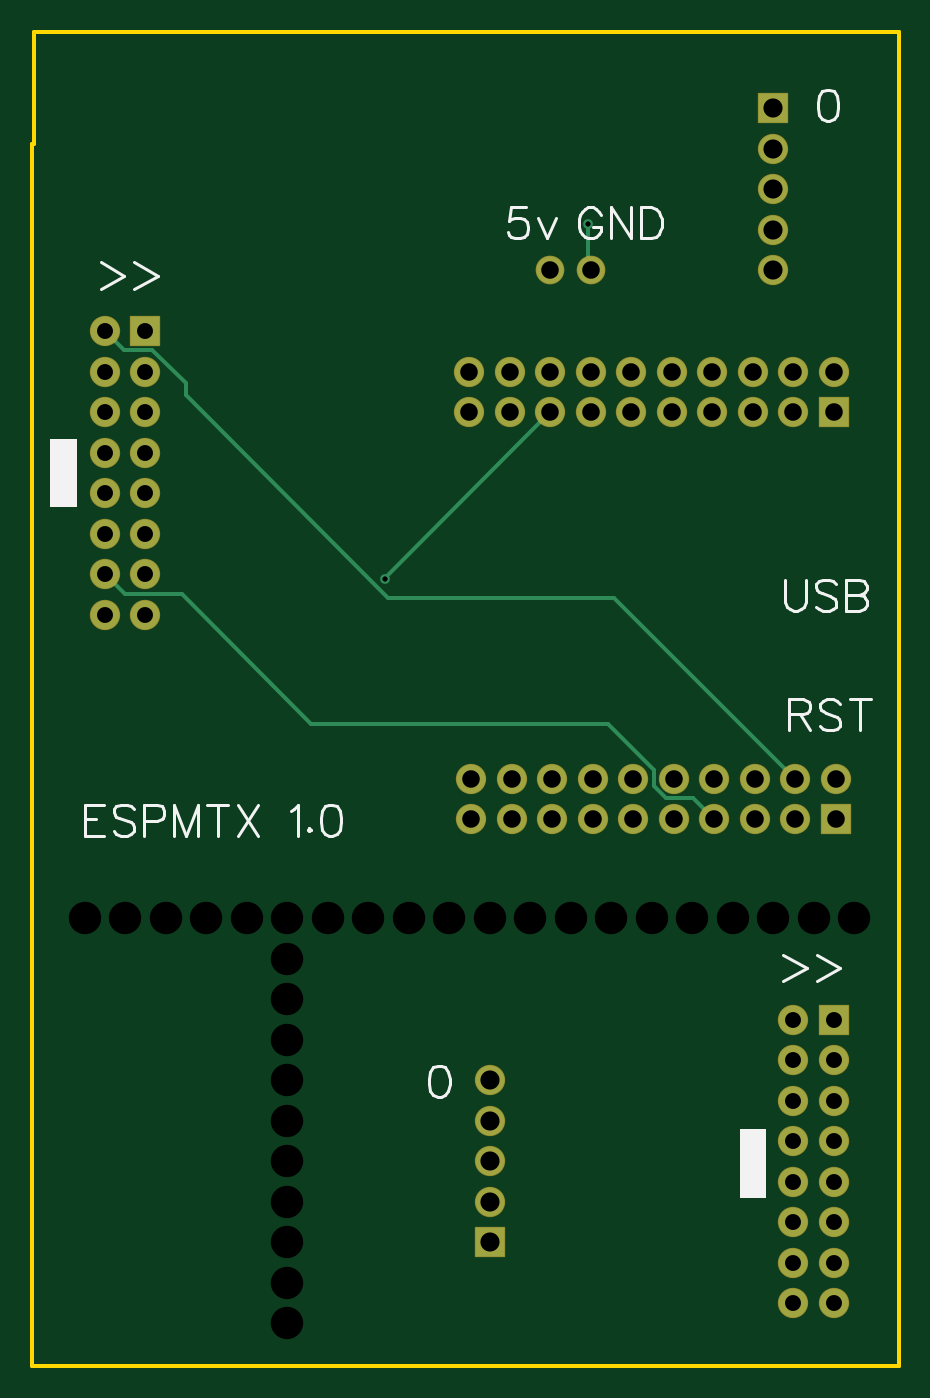
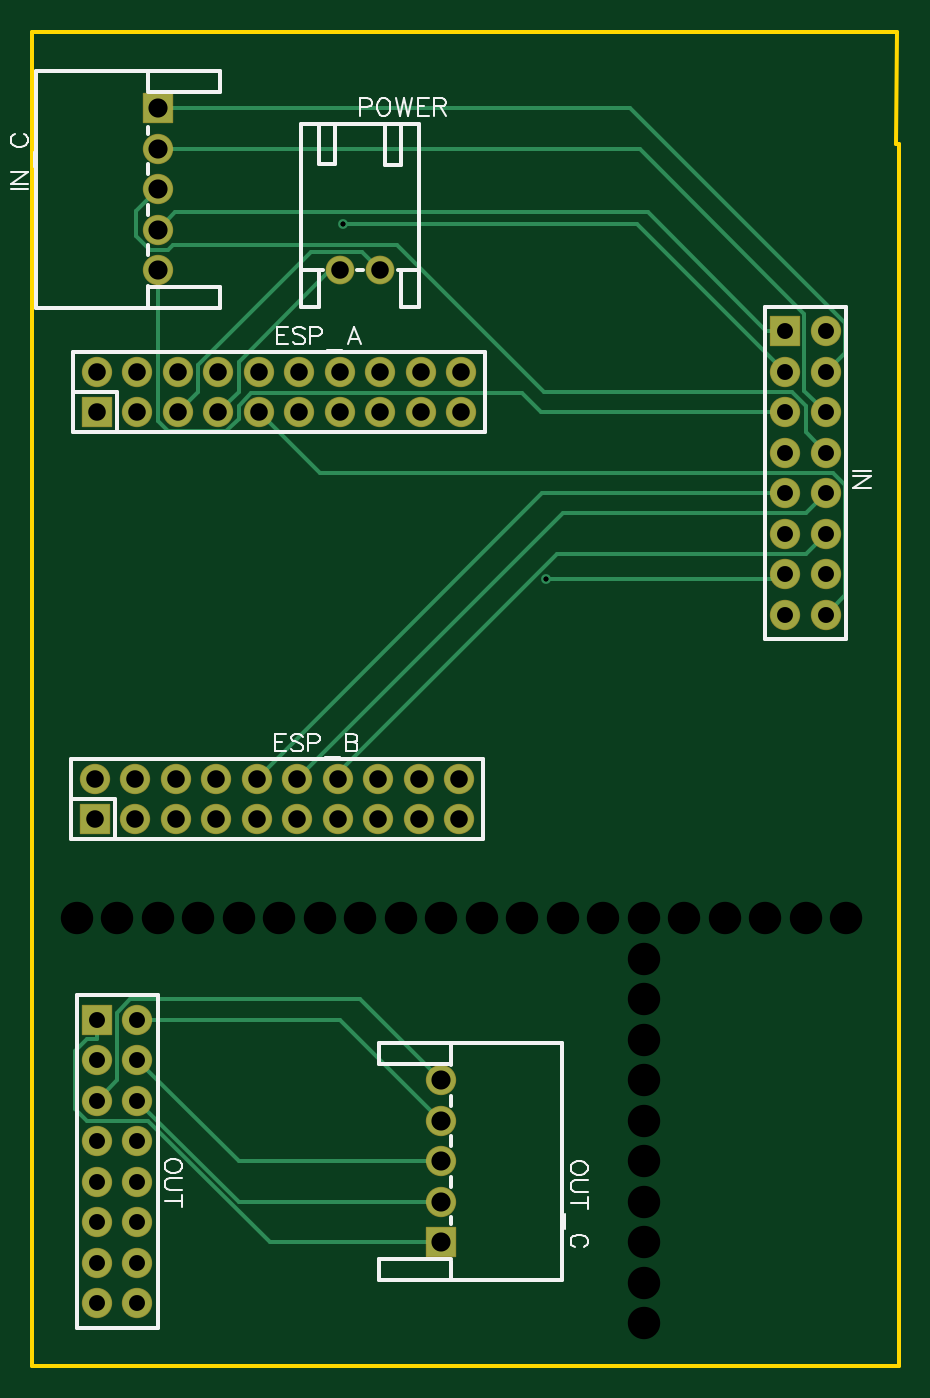
Circuit board: 10 layer files. Board 54.4 x 83.7 mm.
- drill: Drill_NPTH_Through.DRL (716 bytes)
- drill: Drill_PTH_Through.DRL (1662 bytes)
- drill: Drill_PTH_Through_Via.DRL (295 bytes)
- outline: Gerber_BoardOutlineLayer.GKO (549 bytes)
- bottom_copper: Gerber_BottomLayer.GBL (5152 bytes)
- bottom_silk: Gerber_BottomSilkscreenLayer.GBO (9657 bytes)
- bottom_mask: Gerber_BottomSolderMaskLayer.GBS (2871 bytes)
- top_copper: Gerber_TopLayer.GTL (3462 bytes)
- top_silk: Gerber_TopSilkscreenLayer.GTO (6854 bytes)
- top_mask: Gerber_TopSolderMaskLayer.GTS (2868 bytes)

=== drill: Drill_NPTH_Through.DRL ===
M48
METRIC,LZ,000.000
;FILE_FORMAT=3:3
;TYPE=NON_PLATED
;Layer: NPTH_Through
;EasyEDA v6.5.44, 2024-07-16 08:44:05
;f322a21155e64bfca94832d5c325404b,a277f855c1dd484d8ea612a13ca666de,10
;Gerber Generator version 0.2
;Holesize 1 = 2.032 mm
T01C2.032
%
G05
G90
T01
X058420Y091440
X053340Y091440
X048260Y091440
X043180Y091440
X038100Y091440
X033020Y091440
X027940Y091440
X022860Y091440
X022860Y086360
X022860Y081280
X022860Y076200
X022860Y071120
X022860Y066040
X055880Y091440
X050800Y091440
X045720Y091440
X040640Y091440
X035560Y091440
X030480Y091440
X025400Y091440
X022860Y088900
X022860Y083820
X022860Y078740
X022860Y073660
X022860Y068580
X020320Y091440
X017780Y091440
X015240Y091440
X012700Y091440
X010160Y091440
M30

=== drill: Drill_PTH_Through.DRL ===
M48
METRIC,LZ,000.000
;FILE_FORMAT=3:3
;TYPE=PLATED
;Layer: PTH_Through
;EasyEDA v6.5.44, 2024-07-16 08:44:05
;f322a21155e64bfca94832d5c325404b,a277f855c1dd484d8ea612a13ca666de,10
;Gerber Generator version 0.2
;Holesize 1 = 0.306 mm
T01C0.306
;Holesize 2 = 1.000 mm
T02C1.000
;Holesize 3 = 1.101 mm
T03C1.101
;Holesize 4 = 1.200 mm
T04C1.200
%
G05
G90
T01
X041698Y135021
X028979Y112744
T02
X011430Y110490
X013970Y110490
X011430Y113030
X013970Y113030
X011430Y115570
X013970Y115570
X011430Y118110
X013970Y118110
X011430Y120650
X013970Y120650
X011430Y123190
X013970Y123190
X011430Y125730
X013970Y125730
X011430Y128270
X013970Y128270
X054610Y067310
X057150Y067310
X054610Y069850
X057150Y069850
X054610Y072390
X057150Y072390
X054610Y074930
X057150Y074930
X054610Y077470
X057150Y077470
X054610Y080010
X057150Y080010
X054610Y082550
X057150Y082550
X054610Y085090
X057150Y085090
T03
X034290Y125730
X034290Y123190
X036830Y125730
X036830Y123190
X039370Y125730
X039370Y123190
X041910Y125730
X041910Y123190
X044450Y125730
X044450Y123190
X046990Y125730
X046990Y123190
X049530Y125730
X049530Y123190
X052070Y125730
X052070Y123190
X054610Y125730
X054610Y123190
X057150Y125730
X057150Y123190
X039370Y132080
X041910Y132080
X034417Y100203
X034417Y097663
X036957Y100203
X036957Y097663
X039497Y100203
X039497Y097663
X042037Y100203
X042037Y097663
X044577Y100203
X044577Y097663
X047117Y100203
X047117Y097663
X049657Y100203
X049657Y097663
X052197Y100203
X052197Y097663
X054737Y100203
X054737Y097663
X057277Y100203
X057277Y097663
T04
X053340Y142240
X053340Y139700
X053340Y137160
X053340Y134620
X053340Y132080
X035560Y071120
X035560Y073660
X035560Y076200
X035560Y078740
X035560Y081280
M30

=== drill: Drill_PTH_Through_Via.DRL ===
M48
METRIC,LZ,000.000
;FILE_FORMAT=3:3
;TYPE=PLATED
;Layer: PTH_Through_Via
;EasyEDA v6.5.44, 2024-07-16 08:44:05
;f322a21155e64bfca94832d5c325404b,a277f855c1dd484d8ea612a13ca666de,10
;Gerber Generator version 0.2
;Holesize 1 = 0.306 mm
T01C0.306
%
G05
G90
T01
X041698Y135021
X028979Y112744
M30

=== outline: Gerber_BoardOutlineLayer.GKO ===
G04 Layer: BoardOutlineLayer*
G04 EasyEDA v6.5.44, 2024-07-16 08:44:05*
G04 f322a21155e64bfca94832d5c325404b,a277f855c1dd484d8ea612a13ca666de,10*
G04 Gerber Generator version 0.2*
G04 Scale: 100 percent, Rotated: No, Reflected: No *
G04 Dimensions in millimeters *
G04 leading zeros omitted , absolute positions ,4 integer and 5 decimal *
%FSLAX45Y45*%
%MOMM*%

%ADD10C,0.2540*%
D10*
X700023Y13999971D02*
G01*
X697229Y14706600D01*
X6121400Y14706600D01*
X6121400Y6337300D01*
X685800Y6337300D01*
X685800Y13999971D01*
X700023Y13999971D01*

%LPD*%
M02*

=== bottom_copper: Gerber_BottomLayer.GBL ===
G04 Layer: BottomLayer*
G04 EasyEDA v6.5.44, 2024-07-16 08:44:05*
G04 f322a21155e64bfca94832d5c325404b,a277f855c1dd484d8ea612a13ca666de,10*
G04 Gerber Generator version 0.2*
G04 Scale: 100 percent, Rotated: No, Reflected: No *
G04 Dimensions in millimeters *
G04 leading zeros omitted , absolute positions ,4 integer and 5 decimal *
%FSLAX45Y45*%
%MOMM*%

%AMMACRO1*21,1,$1,$2,0,0,$3*%
%ADD10C,0.2540*%
%ADD11C,1.8000*%
%ADD12MACRO1,1.8X1.8X-90.0000*%
%ADD13MACRO1,1.8X1.8X0.0000*%
%ADD14C,1.7000*%
%ADD15MACRO1,1.8X1.8X90.0000*%
%ADD16C,0.6100*%

%LPD*%
D10*
X1143000Y11049000D02*
G01*
X1022350Y11169650D01*
X1022350Y11860403D01*
X1099946Y11938000D01*
X4318000Y11938000D01*
X4699000Y12319000D01*
X1143000Y12319000D02*
G01*
X1278915Y12454915D01*
X1278915Y12937693D01*
X2311222Y13970000D01*
X5334000Y13970000D01*
X4203700Y10020300D02*
G01*
X4203700Y10054818D01*
X2828518Y11430000D01*
X1270000Y11430000D01*
X1143000Y11557000D01*
X1143000Y11811000D02*
G01*
X1270000Y11684000D01*
X2794000Y11684000D01*
X4457700Y10020300D01*
X4711700Y10020300D02*
G01*
X2921000Y11811000D01*
X1397000Y11811000D01*
X1143000Y12065000D02*
G01*
X1270000Y12192000D01*
X1270000Y12358979D01*
X1357020Y12446000D01*
X2911144Y12446000D01*
X3831386Y13366242D01*
X5237530Y13366242D01*
X5268772Y13335000D01*
X5383682Y13335000D01*
X5469915Y13421232D01*
X5469915Y13580084D01*
X5334000Y13716000D01*
X5334000Y13208000D02*
G01*
X5334000Y12263628D01*
X5269636Y12199264D01*
X4905222Y12199264D01*
X4826000Y12278487D01*
X4826000Y12359284D01*
X4746472Y12438811D01*
X3048025Y12438811D01*
X2928213Y12319000D01*
X1397000Y12319000D01*
X5334000Y14224000D02*
G01*
X2372588Y14224000D01*
X1024229Y12875640D01*
X1024229Y12691770D01*
X1143000Y12573000D01*
X5334000Y13462000D02*
G01*
X5222951Y13573048D01*
X2260955Y13573048D01*
X1514906Y12827000D01*
X1397000Y12827000D02*
G01*
X1514906Y12827000D01*
X3556025Y7112000D02*
G01*
X4629683Y7112000D01*
X5391683Y7874000D01*
X5774766Y7874000D01*
X5850915Y7950149D01*
X5850915Y8314131D01*
X5773953Y8391093D01*
X5715000Y8391093D01*
X5715000Y8509000D02*
G01*
X5715000Y8391093D01*
X5461000Y8001000D02*
G01*
X4826000Y7366000D01*
X3556025Y7366000D01*
X5461000Y8255000D02*
G01*
X4826000Y7620000D01*
X3556025Y7620000D01*
X5461000Y8509000D02*
G01*
X4191025Y8509000D01*
X3556025Y7874000D01*
X3556025Y8128000D02*
G01*
X4064761Y8636736D01*
X5505043Y8636736D01*
X5588000Y8553780D01*
X5588000Y8128000D01*
X5715000Y8001000D01*
X3937000Y13208000D02*
G01*
X4054449Y13325449D01*
X4370552Y13325449D01*
X5080000Y12616002D01*
X5080000Y12446000D01*
X5207000Y12319000D01*
X2897860Y11274425D02*
G01*
X1425575Y11274425D01*
X1397000Y11303000D01*
X4191000Y13208000D02*
G01*
X4250385Y13208000D01*
X4826000Y12632385D01*
X4826000Y12446000D01*
X4953000Y12319000D01*
X4169765Y13502131D02*
G01*
X2326131Y13502131D01*
X1397000Y12573000D01*
D11*
G01*
X1143000Y11049000D03*
G01*
X1397000Y11049000D03*
G01*
X1143000Y11303000D03*
G01*
X1397000Y11303000D03*
G01*
X1143000Y11557000D03*
G01*
X1397000Y11557000D03*
G01*
X1143000Y11811000D03*
G01*
X1397000Y11811000D03*
G01*
X1143000Y12065000D03*
G01*
X1397000Y12065000D03*
G01*
X1143000Y12319000D03*
G01*
X1397000Y12319000D03*
G01*
X1143000Y12573000D03*
G01*
X1397000Y12573000D03*
G01*
X1143000Y12827000D03*
D12*
G01*
X1397000Y12827000D03*
D11*
G01*
X3429000Y12573000D03*
G01*
X3429000Y12319000D03*
G01*
X3683000Y12573000D03*
G01*
X3683000Y12319000D03*
G01*
X3937000Y12573000D03*
G01*
X3937000Y12319000D03*
G01*
X4191000Y12573000D03*
G01*
X4191000Y12319000D03*
G01*
X4445000Y12573000D03*
G01*
X4445000Y12319000D03*
G01*
X4699000Y12573000D03*
G01*
X4699000Y12319000D03*
G01*
X4953000Y12573000D03*
G01*
X4953000Y12319000D03*
G01*
X5207000Y12573000D03*
G01*
X5207000Y12319000D03*
G01*
X5461000Y12573000D03*
G01*
X5461000Y12319000D03*
G01*
X5715000Y12573000D03*
D13*
G01*
X5715000Y12319000D03*
D12*
G01*
X5334000Y14224000D03*
D11*
G01*
X5333987Y13970000D03*
G01*
X5333987Y13716000D03*
G01*
X5333987Y13462000D03*
G01*
X5333987Y13208000D03*
D14*
G01*
X3937000Y13208000D03*
G01*
X4191000Y13208000D03*
D15*
G01*
X3556000Y7112000D03*
D11*
G01*
X3556012Y7366000D03*
G01*
X3556012Y7620000D03*
G01*
X3556012Y7874000D03*
G01*
X3556012Y8128000D03*
G01*
X3441700Y10020300D03*
G01*
X3441700Y9766300D03*
G01*
X3695700Y10020300D03*
G01*
X3695700Y9766300D03*
G01*
X3949700Y10020300D03*
G01*
X3949700Y9766300D03*
G01*
X4203700Y10020300D03*
G01*
X4203700Y9766300D03*
G01*
X4457700Y10020300D03*
G01*
X4457700Y9766300D03*
G01*
X4711700Y10020300D03*
G01*
X4711700Y9766300D03*
G01*
X4965700Y10020300D03*
G01*
X4965700Y9766300D03*
G01*
X5219700Y10020300D03*
G01*
X5219700Y9766300D03*
G01*
X5473700Y10020300D03*
G01*
X5473700Y9766300D03*
G01*
X5727700Y10020300D03*
D13*
G01*
X5727700Y9766300D03*
D11*
G01*
X5461000Y6731000D03*
G01*
X5715000Y6731000D03*
G01*
X5461000Y6985000D03*
G01*
X5715000Y6985000D03*
G01*
X5461000Y7239000D03*
G01*
X5715000Y7239000D03*
G01*
X5461000Y7493000D03*
G01*
X5715000Y7493000D03*
G01*
X5461000Y7747000D03*
G01*
X5715000Y7747000D03*
G01*
X5461000Y8001000D03*
G01*
X5715000Y8001000D03*
G01*
X5461000Y8255000D03*
G01*
X5715000Y8255000D03*
G01*
X5461000Y8509000D03*
D12*
G01*
X5715000Y8509000D03*
D16*
G01*
X4169765Y13502131D03*
G01*
X2897860Y11274425D03*
M02*

=== bottom_silk: Gerber_BottomSilkscreenLayer.GBO (9657 bytes, source omitted) ===
=== bottom_mask: Gerber_BottomSolderMaskLayer.GBS ===
G04 Layer: BottomSolderMaskLayer*
G04 EasyEDA v6.5.44, 2024-07-16 08:44:05*
G04 f322a21155e64bfca94832d5c325404b,a277f855c1dd484d8ea612a13ca666de,10*
G04 Gerber Generator version 0.2*
G04 Scale: 100 percent, Rotated: No, Reflected: No *
G04 Dimensions in millimeters *
G04 leading zeros omitted , absolute positions ,4 integer and 5 decimal *
%FSLAX45Y45*%
%MOMM*%

%AMMACRO1*4,1,8,-0.921,-0.9507,-0.9507,-0.9207,-0.9507,0.921,-0.921,0.9507,0.9207,0.9507,0.9507,0.921,0.9507,-0.9207,0.9207,-0.9507,-0.921,-0.9507,0*%
%ADD10C,1.9016*%
%ADD11MACRO1*%
%ADD12C,1.8016*%

%LPD*%
D10*
G01*
X1143000Y11049000D03*
G01*
X1397000Y11049000D03*
G01*
X1143000Y11303000D03*
G01*
X1397000Y11303000D03*
G01*
X1143000Y11557000D03*
G01*
X1397000Y11557000D03*
G01*
X1143000Y11811000D03*
G01*
X1397000Y11811000D03*
G01*
X1143000Y12065000D03*
G01*
X1397000Y12065000D03*
G01*
X1143000Y12319000D03*
G01*
X1397000Y12319000D03*
G01*
X1143000Y12573000D03*
G01*
X1397000Y12573000D03*
G01*
X1143000Y12827000D03*
D11*
G01*
X1397000Y12827000D03*
D10*
G01*
X3429000Y12573000D03*
G01*
X3429000Y12319000D03*
G01*
X3683000Y12573000D03*
G01*
X3683000Y12319000D03*
G01*
X3937000Y12573000D03*
G01*
X3937000Y12319000D03*
G01*
X4191000Y12573000D03*
G01*
X4191000Y12319000D03*
G01*
X4445000Y12573000D03*
G01*
X4445000Y12319000D03*
G01*
X4699000Y12573000D03*
G01*
X4699000Y12319000D03*
G01*
X4953000Y12573000D03*
G01*
X4953000Y12319000D03*
G01*
X5207000Y12573000D03*
G01*
X5207000Y12319000D03*
G01*
X5461000Y12573000D03*
G01*
X5461000Y12319000D03*
G01*
X5715000Y12573000D03*
D11*
G01*
X5715000Y12319000D03*
G01*
X5334000Y14224000D03*
D10*
G01*
X5333987Y13970000D03*
G01*
X5333987Y13716000D03*
G01*
X5333987Y13462000D03*
G01*
X5333987Y13208000D03*
D12*
G01*
X3937000Y13208000D03*
G01*
X4191000Y13208000D03*
D11*
G01*
X3556000Y7112000D03*
D10*
G01*
X3556012Y7366000D03*
G01*
X3556012Y7620000D03*
G01*
X3556012Y7874000D03*
G01*
X3556012Y8128000D03*
G01*
X3441700Y10020300D03*
G01*
X3441700Y9766300D03*
G01*
X3695700Y10020300D03*
G01*
X3695700Y9766300D03*
G01*
X3949700Y10020300D03*
G01*
X3949700Y9766300D03*
G01*
X4203700Y10020300D03*
G01*
X4203700Y9766300D03*
G01*
X4457700Y10020300D03*
G01*
X4457700Y9766300D03*
G01*
X4711700Y10020300D03*
G01*
X4711700Y9766300D03*
G01*
X4965700Y10020300D03*
G01*
X4965700Y9766300D03*
G01*
X5219700Y10020300D03*
G01*
X5219700Y9766300D03*
G01*
X5473700Y10020300D03*
G01*
X5473700Y9766300D03*
G01*
X5727700Y10020300D03*
D11*
G01*
X5727700Y9766300D03*
D10*
G01*
X5461000Y6731000D03*
G01*
X5715000Y6731000D03*
G01*
X5461000Y6985000D03*
G01*
X5715000Y6985000D03*
G01*
X5461000Y7239000D03*
G01*
X5715000Y7239000D03*
G01*
X5461000Y7493000D03*
G01*
X5715000Y7493000D03*
G01*
X5461000Y7747000D03*
G01*
X5715000Y7747000D03*
G01*
X5461000Y8001000D03*
G01*
X5715000Y8001000D03*
G01*
X5461000Y8255000D03*
G01*
X5715000Y8255000D03*
G01*
X5461000Y8509000D03*
D11*
G01*
X5715000Y8509000D03*
M02*

=== top_copper: Gerber_TopLayer.GTL ===
G04 Layer: TopLayer*
G04 EasyEDA v6.5.44, 2024-07-16 08:44:05*
G04 f322a21155e64bfca94832d5c325404b,a277f855c1dd484d8ea612a13ca666de,10*
G04 Gerber Generator version 0.2*
G04 Scale: 100 percent, Rotated: No, Reflected: No *
G04 Dimensions in millimeters *
G04 leading zeros omitted , absolute positions ,4 integer and 5 decimal *
%FSLAX45Y45*%
%MOMM*%

%AMMACRO1*21,1,$1,$2,0,0,$3*%
%ADD10C,0.2540*%
%ADD11C,1.8000*%
%ADD12MACRO1,1.8X1.8X-90.0000*%
%ADD13MACRO1,1.8X1.8X0.0000*%
%ADD14C,1.7000*%
%ADD15MACRO1,1.8X1.8X90.0000*%
%ADD16C,0.6100*%

%LPD*%
D10*
X5473700Y10020300D02*
G01*
X4338243Y11155756D01*
X2917190Y11155756D01*
X1648866Y12424079D01*
X1648866Y12500508D01*
X1440459Y12708915D01*
X1261084Y12708915D01*
X1143000Y12827000D01*
X4965700Y9766300D02*
G01*
X4829784Y9902215D01*
X4660290Y9902215D01*
X4584700Y9977805D01*
X4584700Y10078161D01*
X4297679Y10365181D01*
X2437129Y10365181D01*
X1626311Y11176000D01*
X1270000Y11176000D01*
X1143000Y11303000D01*
X3937000Y12319000D02*
G01*
X2897860Y11279860D01*
X2897860Y11274425D01*
X4191000Y13208000D02*
G01*
X4169765Y13229234D01*
X4169765Y13502131D01*
D11*
G01*
X1143000Y11049000D03*
G01*
X1397000Y11049000D03*
G01*
X1143000Y11303000D03*
G01*
X1397000Y11303000D03*
G01*
X1143000Y11557000D03*
G01*
X1397000Y11557000D03*
G01*
X1143000Y11811000D03*
G01*
X1397000Y11811000D03*
G01*
X1143000Y12065000D03*
G01*
X1397000Y12065000D03*
G01*
X1143000Y12319000D03*
G01*
X1397000Y12319000D03*
G01*
X1143000Y12573000D03*
G01*
X1397000Y12573000D03*
G01*
X1143000Y12827000D03*
D12*
G01*
X1397000Y12827000D03*
D11*
G01*
X3429000Y12573000D03*
G01*
X3429000Y12319000D03*
G01*
X3683000Y12573000D03*
G01*
X3683000Y12319000D03*
G01*
X3937000Y12573000D03*
G01*
X3937000Y12319000D03*
G01*
X4191000Y12573000D03*
G01*
X4191000Y12319000D03*
G01*
X4445000Y12573000D03*
G01*
X4445000Y12319000D03*
G01*
X4699000Y12573000D03*
G01*
X4699000Y12319000D03*
G01*
X4953000Y12573000D03*
G01*
X4953000Y12319000D03*
G01*
X5207000Y12573000D03*
G01*
X5207000Y12319000D03*
G01*
X5461000Y12573000D03*
G01*
X5461000Y12319000D03*
G01*
X5715000Y12573000D03*
D13*
G01*
X5715000Y12319000D03*
D12*
G01*
X5334000Y14224000D03*
D11*
G01*
X5333987Y13970000D03*
G01*
X5333987Y13716000D03*
G01*
X5333987Y13462000D03*
G01*
X5333987Y13208000D03*
D14*
G01*
X3937000Y13208000D03*
G01*
X4191000Y13208000D03*
D15*
G01*
X3556000Y7112000D03*
D11*
G01*
X3556012Y7366000D03*
G01*
X3556012Y7620000D03*
G01*
X3556012Y7874000D03*
G01*
X3556012Y8128000D03*
G01*
X3441700Y10020300D03*
G01*
X3441700Y9766300D03*
G01*
X3695700Y10020300D03*
G01*
X3695700Y9766300D03*
G01*
X3949700Y10020300D03*
G01*
X3949700Y9766300D03*
G01*
X4203700Y10020300D03*
G01*
X4203700Y9766300D03*
G01*
X4457700Y10020300D03*
G01*
X4457700Y9766300D03*
G01*
X4711700Y10020300D03*
G01*
X4711700Y9766300D03*
G01*
X4965700Y10020300D03*
G01*
X4965700Y9766300D03*
G01*
X5219700Y10020300D03*
G01*
X5219700Y9766300D03*
G01*
X5473700Y10020300D03*
G01*
X5473700Y9766300D03*
G01*
X5727700Y10020300D03*
D13*
G01*
X5727700Y9766300D03*
D11*
G01*
X5461000Y6731000D03*
G01*
X5715000Y6731000D03*
G01*
X5461000Y6985000D03*
G01*
X5715000Y6985000D03*
G01*
X5461000Y7239000D03*
G01*
X5715000Y7239000D03*
G01*
X5461000Y7493000D03*
G01*
X5715000Y7493000D03*
G01*
X5461000Y7747000D03*
G01*
X5715000Y7747000D03*
G01*
X5461000Y8001000D03*
G01*
X5715000Y8001000D03*
G01*
X5461000Y8255000D03*
G01*
X5715000Y8255000D03*
G01*
X5461000Y8509000D03*
D12*
G01*
X5715000Y8509000D03*
D16*
G01*
X4169765Y13502131D03*
G01*
X2897860Y11274425D03*
M02*

=== top_silk: Gerber_TopSilkscreenLayer.GTO (6854 bytes, source omitted) ===
=== top_mask: Gerber_TopSolderMaskLayer.GTS ===
G04 Layer: TopSolderMaskLayer*
G04 EasyEDA v6.5.44, 2024-07-16 08:44:05*
G04 f322a21155e64bfca94832d5c325404b,a277f855c1dd484d8ea612a13ca666de,10*
G04 Gerber Generator version 0.2*
G04 Scale: 100 percent, Rotated: No, Reflected: No *
G04 Dimensions in millimeters *
G04 leading zeros omitted , absolute positions ,4 integer and 5 decimal *
%FSLAX45Y45*%
%MOMM*%

%AMMACRO1*4,1,8,-0.921,-0.9507,-0.9507,-0.9207,-0.9507,0.921,-0.921,0.9507,0.9207,0.9507,0.9507,0.921,0.9507,-0.9207,0.9207,-0.9507,-0.921,-0.9507,0*%
%ADD10C,1.9016*%
%ADD11MACRO1*%
%ADD12C,1.8016*%

%LPD*%
D10*
G01*
X1143000Y11049000D03*
G01*
X1397000Y11049000D03*
G01*
X1143000Y11303000D03*
G01*
X1397000Y11303000D03*
G01*
X1143000Y11557000D03*
G01*
X1397000Y11557000D03*
G01*
X1143000Y11811000D03*
G01*
X1397000Y11811000D03*
G01*
X1143000Y12065000D03*
G01*
X1397000Y12065000D03*
G01*
X1143000Y12319000D03*
G01*
X1397000Y12319000D03*
G01*
X1143000Y12573000D03*
G01*
X1397000Y12573000D03*
G01*
X1143000Y12827000D03*
D11*
G01*
X1397000Y12827000D03*
D10*
G01*
X3429000Y12573000D03*
G01*
X3429000Y12319000D03*
G01*
X3683000Y12573000D03*
G01*
X3683000Y12319000D03*
G01*
X3937000Y12573000D03*
G01*
X3937000Y12319000D03*
G01*
X4191000Y12573000D03*
G01*
X4191000Y12319000D03*
G01*
X4445000Y12573000D03*
G01*
X4445000Y12319000D03*
G01*
X4699000Y12573000D03*
G01*
X4699000Y12319000D03*
G01*
X4953000Y12573000D03*
G01*
X4953000Y12319000D03*
G01*
X5207000Y12573000D03*
G01*
X5207000Y12319000D03*
G01*
X5461000Y12573000D03*
G01*
X5461000Y12319000D03*
G01*
X5715000Y12573000D03*
D11*
G01*
X5715000Y12319000D03*
G01*
X5334000Y14224000D03*
D10*
G01*
X5333987Y13970000D03*
G01*
X5333987Y13716000D03*
G01*
X5333987Y13462000D03*
G01*
X5333987Y13208000D03*
D12*
G01*
X3937000Y13208000D03*
G01*
X4191000Y13208000D03*
D11*
G01*
X3556000Y7112000D03*
D10*
G01*
X3556012Y7366000D03*
G01*
X3556012Y7620000D03*
G01*
X3556012Y7874000D03*
G01*
X3556012Y8128000D03*
G01*
X3441700Y10020300D03*
G01*
X3441700Y9766300D03*
G01*
X3695700Y10020300D03*
G01*
X3695700Y9766300D03*
G01*
X3949700Y10020300D03*
G01*
X3949700Y9766300D03*
G01*
X4203700Y10020300D03*
G01*
X4203700Y9766300D03*
G01*
X4457700Y10020300D03*
G01*
X4457700Y9766300D03*
G01*
X4711700Y10020300D03*
G01*
X4711700Y9766300D03*
G01*
X4965700Y10020300D03*
G01*
X4965700Y9766300D03*
G01*
X5219700Y10020300D03*
G01*
X5219700Y9766300D03*
G01*
X5473700Y10020300D03*
G01*
X5473700Y9766300D03*
G01*
X5727700Y10020300D03*
D11*
G01*
X5727700Y9766300D03*
D10*
G01*
X5461000Y6731000D03*
G01*
X5715000Y6731000D03*
G01*
X5461000Y6985000D03*
G01*
X5715000Y6985000D03*
G01*
X5461000Y7239000D03*
G01*
X5715000Y7239000D03*
G01*
X5461000Y7493000D03*
G01*
X5715000Y7493000D03*
G01*
X5461000Y7747000D03*
G01*
X5715000Y7747000D03*
G01*
X5461000Y8001000D03*
G01*
X5715000Y8001000D03*
G01*
X5461000Y8255000D03*
G01*
X5715000Y8255000D03*
G01*
X5461000Y8509000D03*
D11*
G01*
X5715000Y8509000D03*
M02*

